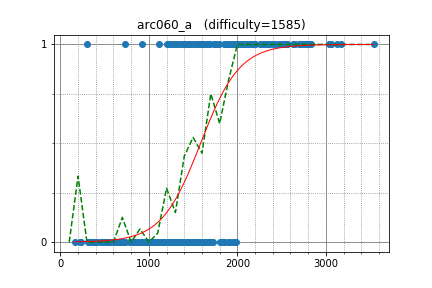

Data behind this chart, as committed beside it:
maryanna2016, 2531.812801, 1
azaky, 2402, 1
magieNoire, 2014, 1
mellotron, 1433, 1
Izryt, 1319, 1
ikea0064, 1414, 1
nevergiveup, 734.9, 1
stdll, 2118, 1
Mindstorm, 1584, 1
aketijyuuzou, 1434, 1
brackss1, 1226, 1
takefekat, 1607, 1
dwik, 1599, 1
dolicas, 1403, 1
amyu47, 1469, 0
rom, 1338, 0
apaar_97, 1231, 0
lp6m, 1134, 0
STR, 1104, 0
altema, 1501, 0
oyakodon, 1137, 0
Tsuta_J, 1320, 0
marcose18, 1685, 0
fushime2, 1149, 0
slovak, 734, 0
donguri411, 1853, 0
wtnk0812, 1190, 0
hayad, 1118, 0
nasatame, 1402, 0
themoai34, 1919, 0
Dadarithm, 1727, 0
lay20114, 1467, 0
dchansaito, 998.4, 0
mihai_chihai, 1652, 0
eigh8_t, 980.5, 0
fromVoid, 1128, 0
coffeeapple, 1368, 0
nosnosnos, 1280, 0
andor, 1271, 0
takoeight0821, 897.1, 0
ironhide14, 1599, 0
jamilneet, 1082, 0
fham, 835.7, 0
Twilight, 1322, 0
tarako, 1494, 0
mute1997, 224.4, 0
leekc, 1377, 0
tokkaka, 1526, 0
nanophoto, 1953, 0
etoilevi, 1036, 0
iletavcioski, 705, 0
ebicochineal, 1440, 0
hell_hacker, 1539, 0
yesno28, 1182, 0
rain528, 1138, 0
rika0384, 1245, 0
sanchopanca, 1600, 0
givemetips, 1317, 0
coco18000, 1331, 0
Cytus, 1012, 0
bocuabeucon, 1101, 0
... 255 more rows
